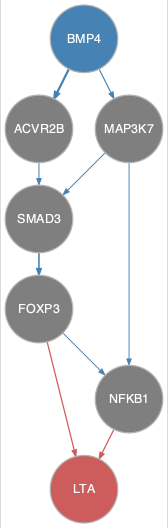

Source data for this figure (header and first rows):
from	to
ACVR2B	SMAD3
BMP4	ACVR2B
BMP4	MAP3K7
FOXP3	NFKB1
MAP3K7	NFKB1
MAP3K7	SMAD3
SMAD3	FOXP3
FOXP3	LTA
NFKB1	LTA
